Run: headless pygame with SDL's dummy video driver; simulated clock (each Clock.tick advances the game by its frame time, no real sleeping); random seed 0; keys injected as events and as key.get_pressed() state; no mouse input.
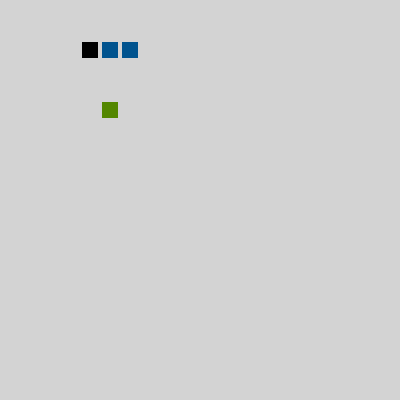
Frame 1 of 3 · flips 1–60 · no input
Frame 2 of 3 · flips 61–180 · tapped SPACE, RETURN · held RIGHT (→), D · screen unchanged from frame 1, image omitted
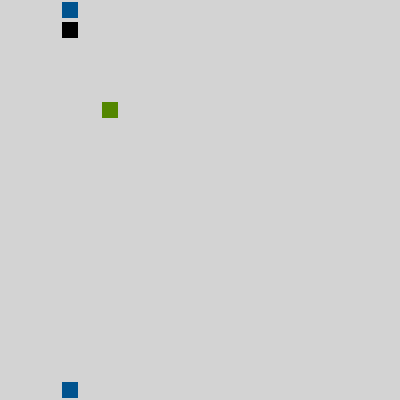
Frame 3 of 3 · flips 181–300 · held DOWN (↓), S

The pygame program that drew these frames:

import pygame
import random

pygame.init()

# Set up game constants
WINDOW_SIZE_WIDTH = 400
WINDOW_SIZE_HEIGHT = 400
SQAURE_SIZE = 20
BACKGROUND_COLOR = pygame.Color(211, 211, 211)
FRUIT_COLOR = pygame.Color(83, 135, 0)
SNAKE_HEAD_COLOR = pygame.Color(0, 0, 0)
SNAKE_BODY_COLOR = pygame.Color(0, 83, 142)
GAME_SPEED = 100

# Set up the display
screen = pygame.display.set_mode((WINDOW_SIZE_WIDTH, WINDOW_SIZE_HEIGHT))
pygame.display.set_caption("Snake")

# Set up the starting positions
snake = [{"x": 3, "y": 2}, {"x": 4, "y": 2}, {"x": 5, "y": 2}]
fruit = {"x": 5, "y": 5}
current_direction = {"x": -1, "y": 0}
end = False


# draw the fruit
def draw_fruit():
    # infill
    pygame.draw.rect(
        screen,
        FRUIT_COLOR,
        (fruit["x"] * SQAURE_SIZE, fruit["y"] * SQAURE_SIZE, SQAURE_SIZE, SQAURE_SIZE),
    )
    # border
    pygame.draw.rect(
        screen,
        BACKGROUND_COLOR,
        (fruit["x"] * SQAURE_SIZE, fruit["y"] * SQAURE_SIZE, SQAURE_SIZE, SQAURE_SIZE),
        2,
    )


# draw the snake
def draw_snake():
    # infill head
    pygame.draw.rect(
        screen,
        SNAKE_HEAD_COLOR,
        (
            snake[0]["x"] * SQAURE_SIZE,
            snake[0]["y"] * SQAURE_SIZE,
            SQAURE_SIZE,
            SQAURE_SIZE,
        ),
    )
    # border head
    pygame.draw.rect(
        screen,
        BACKGROUND_COLOR,
        (
            snake[0]["x"] * SQAURE_SIZE,
            snake[0]["y"] * SQAURE_SIZE,
            SQAURE_SIZE,
            SQAURE_SIZE,
        ),
        2,
    )
    for segment in snake[1:]:
        # infill body
        pygame.draw.rect(
            screen,
            SNAKE_BODY_COLOR,
            (
                segment["x"] * SQAURE_SIZE,
                segment["y"] * SQAURE_SIZE,
                SQAURE_SIZE,
                SQAURE_SIZE,
            ),
        )
        # border body
        pygame.draw.rect(
            screen,
            (211, 211, 211),
            (
                segment["x"] * SQAURE_SIZE,
                segment["y"] * SQAURE_SIZE,
                SQAURE_SIZE,
                SQAURE_SIZE,
            ),
            2,
        )


# draw end screen
def draw_end(points: int):
    font = pygame.font.Font(None, 36)
    game_over = font.render("Game Over", True, (255, 255, 255))
    text_rect = game_over.get_rect(center=(200, 200))
    screen.blit(game_over, text_rect)
    font = pygame.font.Font(None, 24)
    points_text = font.render("Points: " + str(points), True, (255, 255, 255))
    points_rect = points_text.get_rect(center=(200, 250))
    screen.blit(points_text, points_rect)
    pygame.display.update()
    while True:
        for event in pygame.event.get():
            if event.type == pygame.QUIT:
                pygame.quit()
                quit()


# check if the snake collides with the fruit
def check_collision():
    if snake[0]["x"] == fruit["x"] and snake[0]["y"] == fruit["y"]:
        return True
    return False


# check if the snake collides with itself
def check_self_collision():
    for segment in snake[1:]:
        if segment["x"] == snake[0]["x"] and segment["y"] == snake[0]["y"]:
            return True
    return False


# randomize the fruit position
def randomize_fruit():
    fruit["x"] = random.randint(0, SQAURE_SIZE - 1)
    fruit["y"] = random.randint(0, SQAURE_SIZE - 1)

    if check_collision():
        randomize_fruit()


# move the snake
def move_snake() -> dict[str, int]:
    tail = snake[-1]
    snake.pop()
    new_head = {
        "x": mod(snake[0]["x"] + current_direction["x"], SQAURE_SIZE),
        "y": mod(snake[0]["y"] + current_direction["y"], SQAURE_SIZE),
    }
    snake.insert(0, new_head)
    return tail


# modulo for negative numbers
def mod(n: int, m: int) -> int:
    return ((n % m) + m) % m


# main game loop
while not end:
    screen.fill(BACKGROUND_COLOR)
    draw_fruit()
    draw_snake()

    for event in pygame.event.get():
        if event.type == pygame.QUIT:
            end = True
        if event.type == pygame.KEYDOWN:
            if event.key == pygame.K_UP and current_direction["y"] == 0:
                current_direction = {"x": 0, "y": -1}
            if event.key == pygame.K_DOWN and current_direction["y"] == 0:
                current_direction = {"x": 0, "y": 1}
            if event.key == pygame.K_LEFT and current_direction["x"] == 0:
                current_direction = {"x": -1, "y": 0}
            if event.key == pygame.K_RIGHT and current_direction["x"] == 0:
                current_direction = {"x": 1, "y": 0}

    tail = move_snake()

    if check_collision():
        snake.append(tail)
        randomize_fruit()

    if check_self_collision():
        end = True

    pygame.display.update()
    pygame.time.delay(GAME_SPEED)

draw_end(len(snake) - 3)
